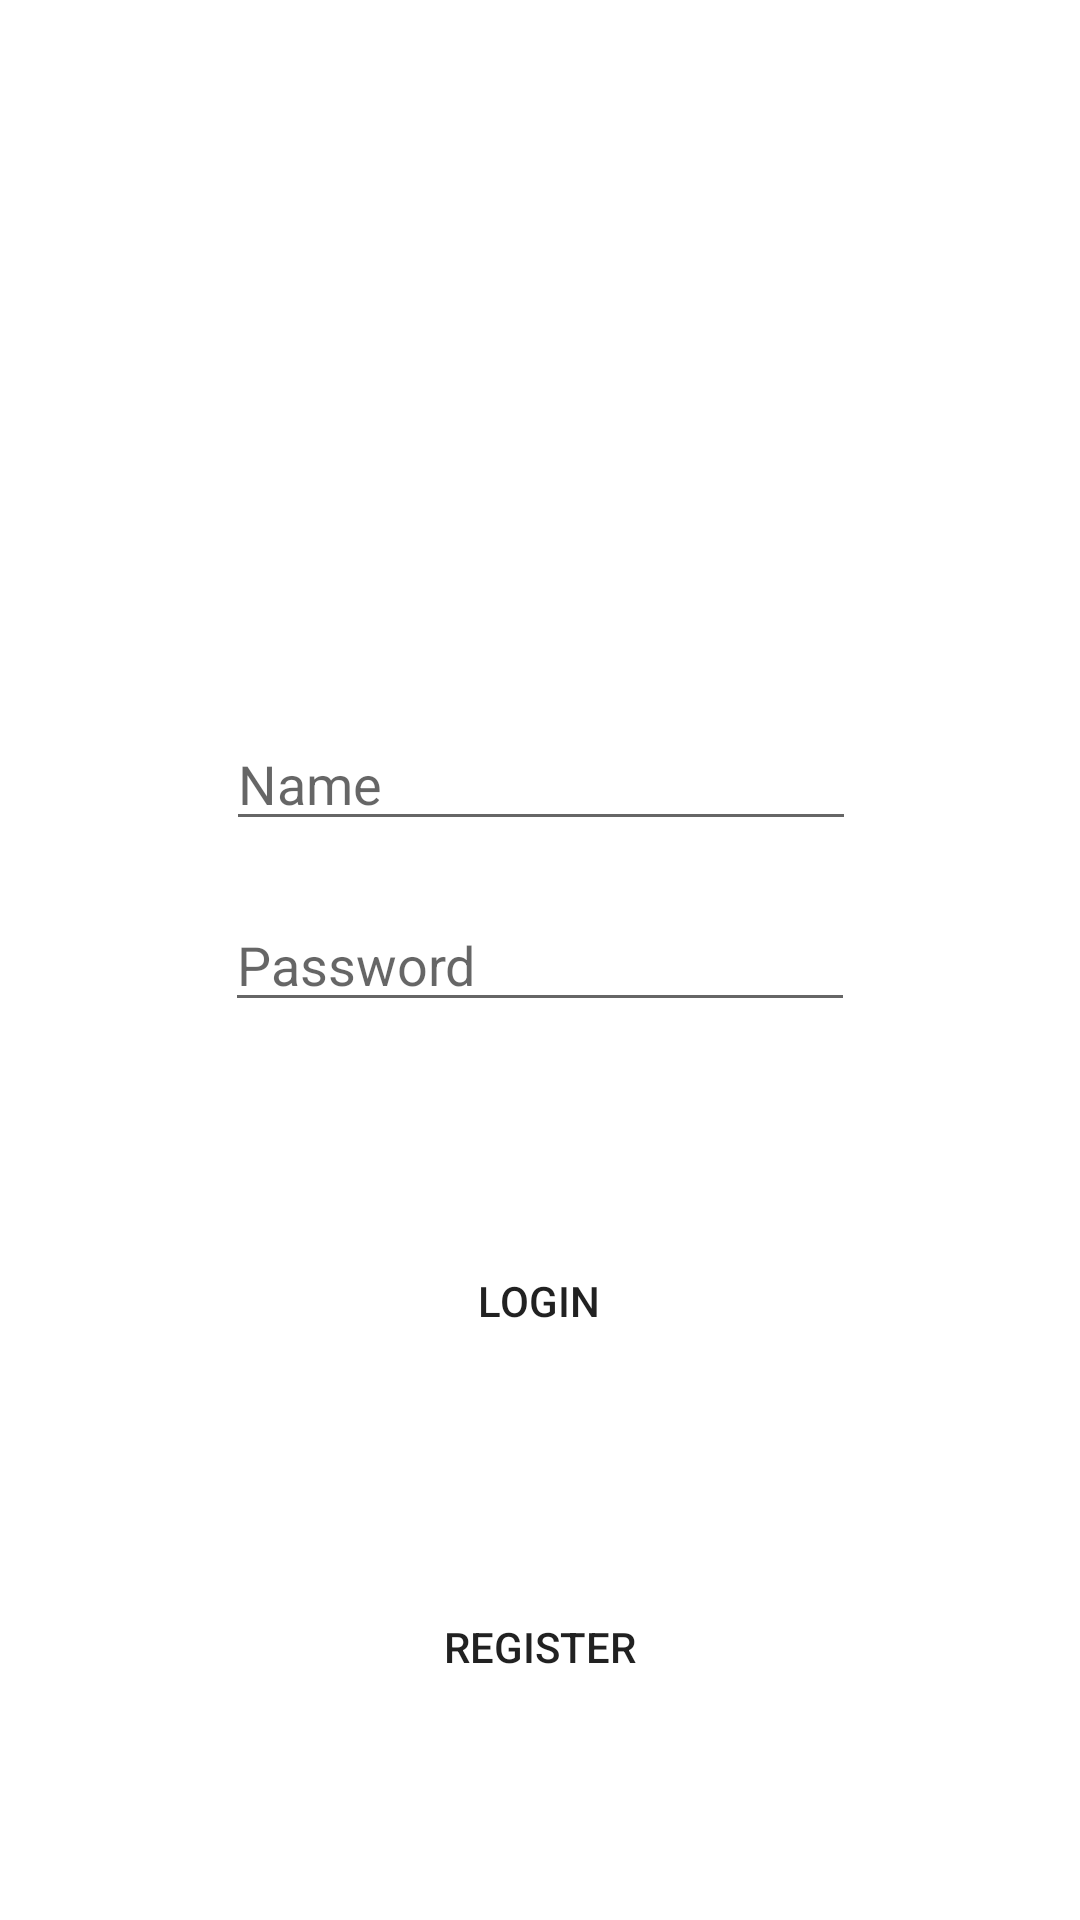

The Android layout XML behind this screen, and the referenced resources:
<!-- AndroidManifest.xml: application theme Theme.WorkoutFitnessTracker -->
<!-- res/layout/activity_login.xml -->
<?xml version="1.0" encoding="utf-8"?>
<androidx.constraintlayout.widget.ConstraintLayout xmlns:android="http://schemas.android.com/apk/res/android"
    xmlns:app="http://schemas.android.com/apk/res-auto"
    xmlns:tools="http://schemas.android.com/tools"
    android:layout_width="match_parent"
    android:layout_height="match_parent"
    tools:context=".LoginActivity">

    <EditText
        android:id="@+id/PasswordEditText"
        android:layout_width="wrap_content"
        android:layout_height="wrap_content"
        android:ems="10"
        android:hint="Password"
        android:inputType="textPassword"
        app:layout_constraintBottom_toBottomOf="parent"
        app:layout_constraintEnd_toEndOf="parent"
        app:layout_constraintStart_toStartOf="parent"
        app:layout_constraintTop_toTopOf="parent" />

    <Button
        android:id="@+id/LoginButton"
        android:layout_width="wrap_content"
        android:layout_height="wrap_content"
        android:background="@drawable/rectangle_design"
        android:text="Login"
        app:layout_constraintBottom_toBottomOf="parent"
        app:layout_constraintEnd_toEndOf="parent"
        app:layout_constraintHorizontal_bias="0.498"
        app:layout_constraintStart_toStartOf="parent"
        app:layout_constraintTop_toBottomOf="@+id/PasswordEditText"
        app:layout_constraintVertical_bias="0.274" />

    <EditText
        android:id="@+id/NameEditText"
        android:layout_width="wrap_content"
        android:layout_height="wrap_content"
        android:ems="10"
        android:hint="Name"
        android:inputType="textPersonName"
        app:layout_constraintBottom_toTopOf="@+id/PasswordEditText"
        app:layout_constraintEnd_toEndOf="parent"
        app:layout_constraintHorizontal_bias="0.502"
        app:layout_constraintStart_toStartOf="parent"
        app:layout_constraintTop_toTopOf="parent"
        app:layout_constraintVertical_bias="0.926" />

    <Button
        android:id="@+id/RegisterButton"
        android:layout_width="wrap_content"
        android:layout_height="wrap_content"
        android:text="Register"
        app:layout_constraintBottom_toBottomOf="parent"
        app:layout_constraintEnd_toEndOf="parent"
        app:layout_constraintStart_toStartOf="parent"
        app:layout_constraintTop_toBottomOf="@+id/LoginButton"
        android:background="@drawable/rectangle_design"/>
</androidx.constraintlayout.widget.ConstraintLayout>
<!-- resources referenced by this layout -->
<resources>
  <style name="Theme.WorkoutFitnessTracker" parent="Theme.MaterialComponents.DayNight.DarkActionBar">
          
          <item name="colorPrimary">@color/purple_500</item>
          <item name="colorPrimaryVariant">@color/purple_700</item>
          <item name="colorOnPrimary">@color/white</item>
          
          <item name="colorSecondary">@color/teal_200</item>
          <item name="colorSecondaryVariant">@color/teal_700</item>
          <item name="colorOnSecondary">@color/black</item>
          
          <item name="android:statusBarColor" tools:targetApi="l">?attr/colorPrimaryVariant</item>
          
      </style>
  <!-- not gathered from this repository: default colours our renderer supplied (Android Studio template values) -->
  <color name="purple_500">#FF6200EE</color>
  <color name="purple_700">#FF3700B3</color>
  <color name="teal_200">#FF03DAC5</color>
  <color name="teal_700">#FF018786</color>
  <color name="black">#FF000000</color>
  <color name="white">#FFFFFFFF</color>
</resources>
